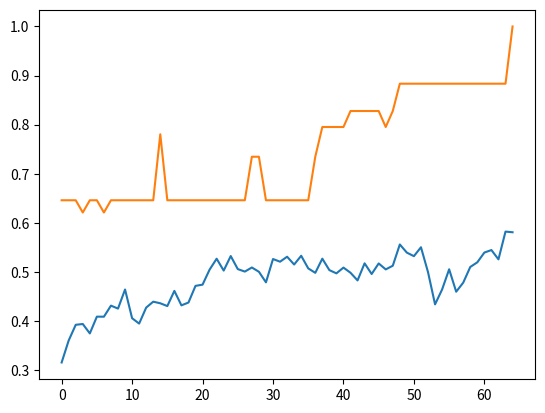

This chart was generated by the following Python code:
# -*- coding: utf-8 -*-
"""
Created on Mon Dec 23 09:40:52 2019

[redacted]
"""
import numpy as np
#import random
from random import random, randint, seed 
from statistics import mean
from copy import deepcopy
import matplotlib.pyplot as plt
#

POP_SIZE        = 60   # population size
MIN_DEPTH       = 2    # minimal initial random tree depth
MAX_DEPTH       = 5    # maximal initial random tree depth
GENERATIONS     = 250  # maximal number of generations to run evolution
TOURNAMENT_SIZE = 5    # size of tournament for tournament selection
XO_RATE         = 0.8  # crossover rate 
PROB_MUTATION   = 0.2  # per-node mutation probability 

def add(x, y): return x + y
def sub(x, y): return x - y
def mul(x, y): return x * y
FUNCTIONS = [add, sub, mul]
TERMINALS = ['x', -2, -1, 0, 1, 2] 

def target_func(x): # evolution's target
    return x*x*x*x + x*x*x + x*x + x + 1

def generate_dataset(): # generate 101 data points from target_func
    dataset = []
    for x in range(-100,101,2): 
        x /= 100
        dataset.append([x, target_func(x)])
    return dataset

class GPTree:
    def __init__(self, data = None, left = None, right = None):
        self.data  = data
        self.left  = left
        self.right = right
        
    def node_label(self): # string label
        if (self.data in FUNCTIONS):
            return self.data.__name__
        else: 
            return str(self.data)
    
    def print_tree(self, prefix = ""): # textual printout
        print("%s%s" % (prefix, self.node_label()))        
        if self.left:  self.left.print_tree (prefix + "   ")
        if self.right: self.right.print_tree(prefix + "   ")

    def compute_tree(self, x): 
        if (self.data in FUNCTIONS): 
            return self.data(self.left.compute_tree(x), self.right.compute_tree(x))
        elif self.data == 'x': return x
        else: return self.data
            
    def random_tree(self, grow, max_depth, depth = 0): # create random tree using either grow or full method
        if depth < MIN_DEPTH or (depth < max_depth and not grow): 
            self.data = FUNCTIONS[randint(0, len(FUNCTIONS)-1)]
        elif depth >= max_depth:   
            self.data = TERMINALS[randint(0, len(TERMINALS)-1)]
        else: # intermediate depth, grow
            if random () > 0.5: 
                self.data = TERMINALS[randint(0, len(TERMINALS)-1)]
            else:
                self.data = FUNCTIONS[randint(0, len(FUNCTIONS)-1)]
        if self.data in FUNCTIONS:
            self.left = GPTree()          
            self.left.random_tree(grow, max_depth, depth = depth + 1)            
            self.right = GPTree()
            self.right.random_tree(grow, max_depth, depth = depth + 1)

    def mutation(self):
        if random() < PROB_MUTATION: # mutate at this node
            self.random_tree(grow = True, max_depth = 2)
        elif self.left: self.left.mutation()
        elif self.right: self.right.mutation() 

    def size(self): # tree size in nodes
        if self.data in TERMINALS: return 1
        l = self.left.size()  if self.left  else 0
        r = self.right.size() if self.right else 0
        return 1 + l + r

    def build_subtree(self): # count is list in order to pass "by reference"
        t = GPTree()
        t.data = self.data
        if self.left:  t.left  = self.left.build_subtree()
        if self.right: t.right = self.right.build_subtree()
        return t
                        
    def scan_tree(self, count, second): # note: count is list, so it's passed "by reference"
        count[0] -= 1            
        if count[0] <= 1: 
            if not second: # return subtree rooted here
                return self.build_subtree()
            else: # glue subtree here
                self.data  = second.data
                self.left  = second.left
                self.right = second.right
        else:  
            ret = None              
            if self.left  and count[0] > 1: ret = self.left.scan_tree(count, second)  
            if self.right and count[0] > 1: ret = self.right.scan_tree(count, second)  
            return ret

    def crossover(self, other): # xo 2 trees at random nodes
        if random() < XO_RATE:
            second = other.scan_tree([randint(1, other.size())], None) # 2nd random subtree
            self.scan_tree([randint(1, self.size())], second) # 2nd subtree "glued" inside 1st tree
# end class GPTree
                   
def init_population(): # ramped half-and-half
    pop = []
    for md in range(3, MAX_DEPTH + 1):
        for i in range(int(POP_SIZE/6)):
            t = GPTree()
            t.random_tree(grow = True, max_depth = md) # grow
            #print(t)
            pop.append(t) 
        for i in range(int(POP_SIZE/6)):
            t = GPTree()
            t.random_tree(grow = False, max_depth = md) # full
            pop.append(t) 
            
    #print("AAAAAAAAAAAAAAAAAAAAAAAAAAAAAA",pop[0])
    return pop

def fitness(individual, dataset): # inverse mean absolute error over dataset normalized to [0,1]
    return 1 / (1 + mean([abs(individual.compute_tree(ds[0]) - ds[1]) for ds in dataset]))
                
def selection(population, fitnesses): # select one individual using tournament selection
    #print(population)
    tournament = [randint(0, len(population)-1) for i in range(TOURNAMENT_SIZE)] # select tournament contenders
    #print(tournament)
    tournament_fitnesses = [fitnesses[tournament[i]] for i in range(TOURNAMENT_SIZE)]
    #print(tournament_fitnesses)
    #print(tournament_fitnesses.index(max(tournament_fitnesses)))
    #print("WWWWW")
    #print(tournament[tournament_fitnesses.index(max(tournament_fitnesses))])
    return deepcopy(population[tournament[tournament_fitnesses.index(max(tournament_fitnesses))]]) 

def gomi():
    pool_next = []
    next_list=[i for i in range(self.N)]
    while len(pool_next) < self.N:
        #offspring1=copy.deepcopy(self.pool[random.choices(next_list,weights=self.Glist)])
        #pool_next.append(self.pool[random.choices(next_list,weights=self.Glist)])
        a=random.choices(next_list,weights=self.Glist)
        
        #print(a)
        #print(self.pool[a[0]])
        offspring1=copy.deepcopy(self.pool[a[0]])
        #pass
        pool_next.append(offspring1)
    self.pool = pool_next[:]  
    
def rouletteSelection(population, fitnesses):
    import random
    #print("A")
    # ルーレット選択の関数
    # ここを実装する
    #a=[1,2,3,4,5,6]
    #b=[1,3,56,787,989,1]
    #c=random.choices(a,weights=b)
    next_list=[i for i in range(POP_SIZE)]
    a=random.choices(next_list,weights=fitnesses)
    #print(a)
    b=a[0]
    #print(b)
    return deepcopy(population[b])
    #print(population,"\n" , fitnesses)

         
def main():      
    # init stuff
    seed() # init internal state of random number generator
    dataset = generate_dataset()
    population= init_population() 
    best_of_run = None
    best_of_run_f = 0
    best_of_run_gen = 0
    AVE_list=[]
    MAX_list=[]
    fitnesses = [fitness(population[i], dataset) for i in range(POP_SIZE)]

    # go evolution!
    for gen in range(GENERATIONS):        
        nextgen_population=[]
        for i in range(POP_SIZE):
            #rouletteSelection(population, fitnesses)
            #トーナメント
            parent1 = selection(population, fitnesses)
            #print(parent1)
            parent2 = selection(population, fitnesses)
            
# =============================================================================
#             #ルーレット
#             parent1 = rouletteSelection(population, fitnesses)
#             parent2 = rouletteSelection(population, fitnesses)
#             
# =============================================================================
            parent1.crossover(parent2)
            parent1.mutation()
            nextgen_population.append(parent1)
        population=nextgen_population
        fitnesses = [fitness(population[i], dataset) for i in range(POP_SIZE)]
        print("________________")
        print("GEN :" ,gen)
        print("AVE :",np.mean(fitnesses))
        print("MAX :",max(fitnesses))
        AVE_list.append(np.mean(fitnesses))
        MAX_list.append(max(fitnesses))
        if max(fitnesses) > best_of_run_f:
            best_of_run_f = max(fitnesses)
            best_of_run_gen = gen
            best_of_run = deepcopy(population[fitnesses.index(max(fitnesses))])
            print("________________________")
            print("gen:", gen, ", best_of_run_f:", round(max(fitnesses),3), ", best_of_run:") 
            best_of_run.print_tree()
        if best_of_run_f == 1: break   
    
    print("\n\n_________________________________________________\nEND OF RUN\nbest_of_run attained at gen " + str(best_of_run_gen) +\
          " and has f=" + str(round(best_of_run_f,3)))
    best_of_run.print_tree()
    y=range(0,len(MAX_list))
    plt.plot(y,AVE_list)
    plt.plot(y,MAX_list) 
    plt.show()
main()